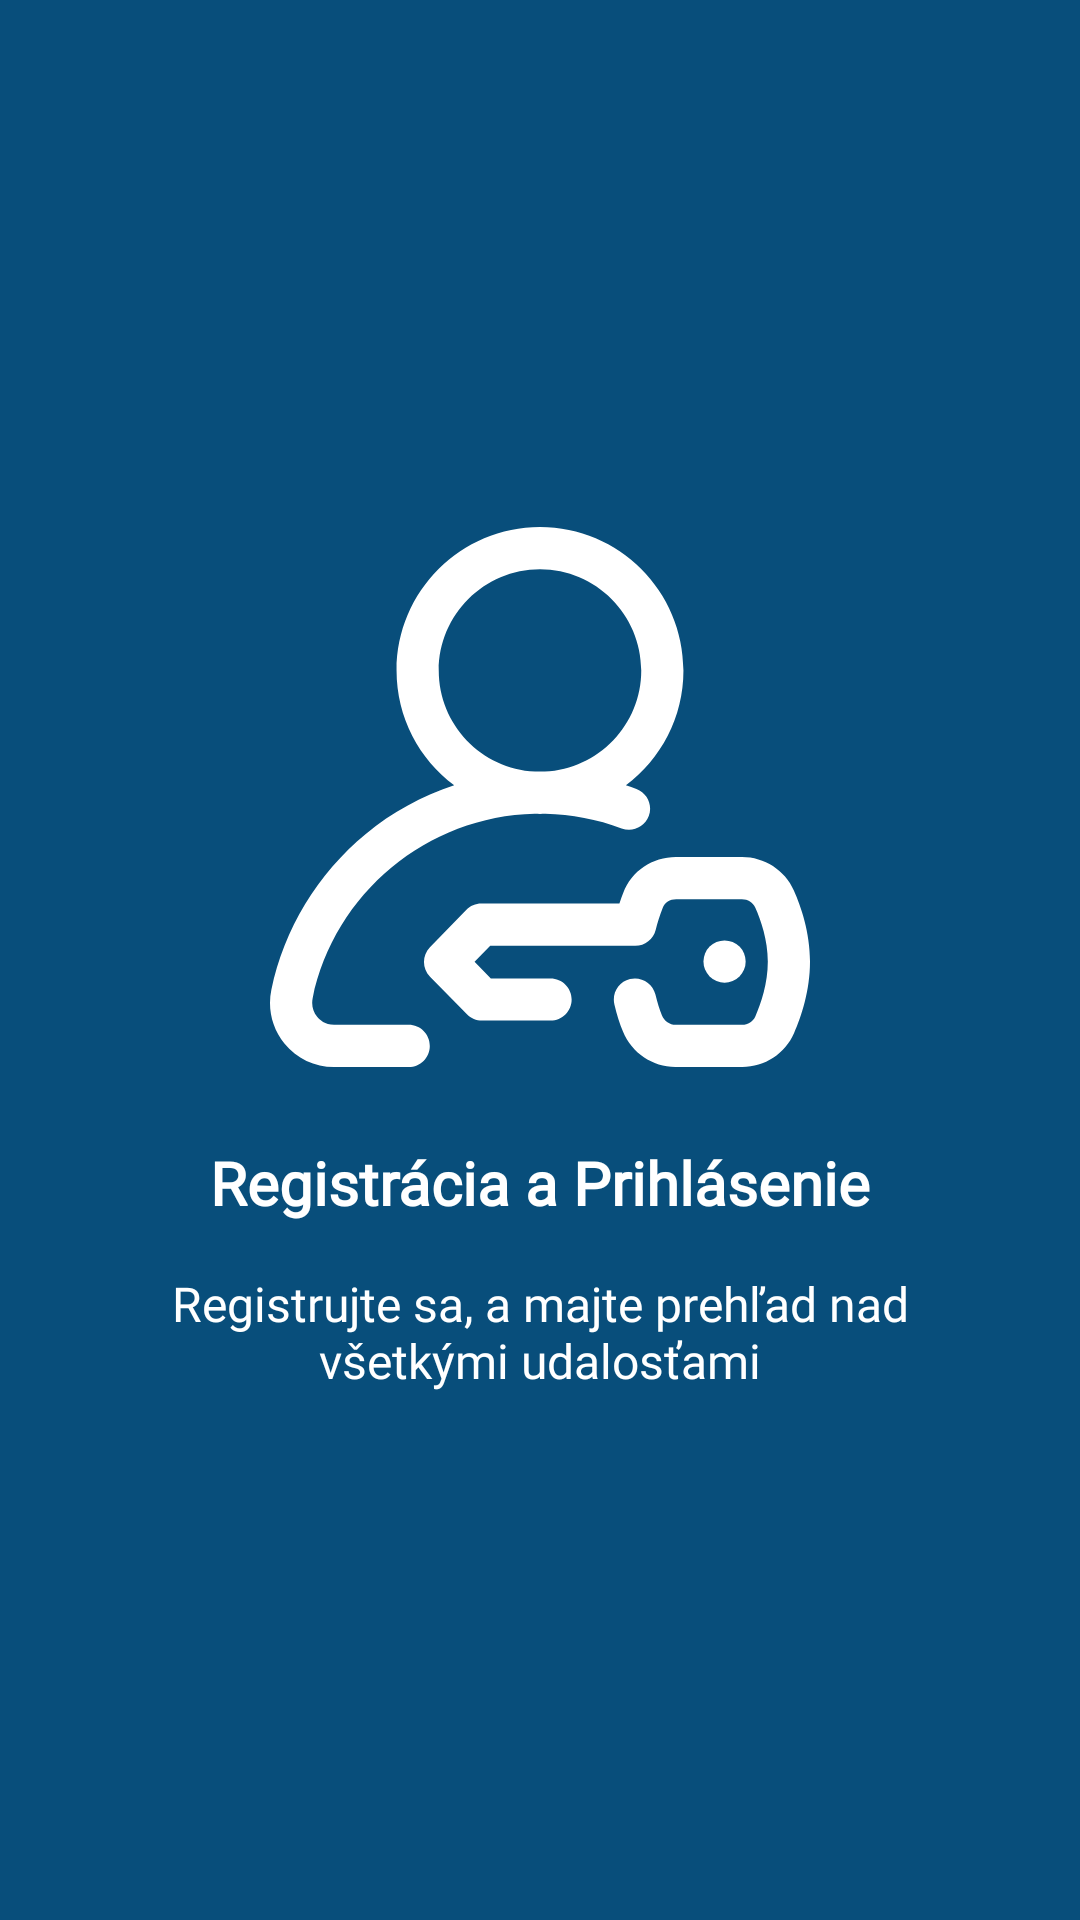

Here is an Android app screen rendered from its layout file. Give the layout XML and the strings, colors and styles it references.
<!-- AndroidManifest.xml: application theme AplikaciaBezToolbaru -->
<!-- res/layout/fragment_rychla_ukazka_aplikacie_cast_1.xml -->
<?xml version="1.0" encoding="utf-8"?>
<RelativeLayout
    xmlns:android="http://schemas.android.com/apk/res/android"
    xmlns:tools="http://schemas.android.com/tools"

    android:layout_width="match_parent"
    android:layout_height="match_parent"

    android:background="@color/pozadie_cast_prva"

    tools:context=".Activity.RychlaUkazkaAplikacie.RychlaUkazkaAplikacie">

    <LinearLayout
        android:layout_width="wrap_content"
        android:layout_height="wrap_content"
        android:layout_centerInParent="true"
        android:gravity="center_horizontal"

        android:orientation="vertical"

        tools:ignore="UselessParent">

        <ImageView
            android:layout_width="@dimen/rychla_ukazka_aplikacie_sirka_a_vyska_obrazka"
            android:layout_height="@dimen/rychla_ukazka_aplikacie_sirka_a_vyska_obrazka"

            android:src="@drawable/ic_registracia_prihlasovanie"
            android:tint="@android:color/white"
            android:contentDescription="@string/rychla_ukazka_aplikacie_cast_prva_popis_illustracie"/>

        <TextView
            android:layout_width="wrap_content"
            android:layout_height="wrap_content"
            android:layout_marginTop="@dimen/rychla_ukazka_aplikacie_margin_titul"

            android:fontFamily="@font/raleway_semi_bold"
            android:text="@string/rychla_ukazka_aplikacie_cast_prva_titul"
            android:textColor="@android:color/white"
            android:textSize="@dimen/rychla_ukazka_aplikacie_titul_velkost_pisma"
            android:textStyle="bold" />

        <TextView
            android:layout_width="wrap_content"
            android:layout_height="wrap_content"
            android:layout_marginTop="@dimen/rychla_ukazka_aplikacie_margin_text"
            android:paddingLeft="@dimen/rychla_ukazka_aplikacie_padding_text"
            android:paddingRight="@dimen/rychla_ukazka_aplikacie_padding_text"

            android:fontFamily="@font/raleway_regular"
            android:text="@string/rychla_ukazka_aplikacie_cast_prva_podtittul"
            android:textAlignment="center"
            android:textColor="@android:color/white"
            android:textSize="@dimen/rychla_ukazka_aplikacie_text_velkost_pisma" />
    </LinearLayout>
</RelativeLayout>
<!-- resources referenced by this layout -->
<resources>
  <color name="pozadie_cast_prva">#084e7b</color>
  <dimen name="rychla_ukazka_aplikacie_margin_text">16dp</dimen>
  <dimen name="rychla_ukazka_aplikacie_margin_titul">25dp</dimen>
  <dimen name="rychla_ukazka_aplikacie_padding_text">40dp</dimen>
  <dimen name="rychla_ukazka_aplikacie_sirka_a_vyska_obrazka">180dp</dimen>
  <dimen name="rychla_ukazka_aplikacie_text_velkost_pisma">16sp</dimen>
  <dimen name="rychla_ukazka_aplikacie_titul_velkost_pisma">20sp</dimen>
  <!-- drawable ic_registracia_prihlasovanie: vector/xml drawable (drawable, 2653 chars, omitted) -->
  <string name="rychla_ukazka_aplikacie_cast_prva_podtittul">Registrujte sa, a majte prehľad nad všetkými udalosťami</string>
  <string name="rychla_ukazka_aplikacie_cast_prva_popis_illustracie">Illustrácia pre registráciu a prihlásenie</string>
  <string name="rychla_ukazka_aplikacie_cast_prva_titul">Registrácia a Prihlásenie</string>
  <style name="AplikaciaBezToolbaru" parent="Theme.AppCompat.Light.NoActionBar">
          <item name="colorPrimaryDark">@color/farba_primarna</item>
      </style>
  <color name="farba_primarna">#00457c</color>
</resources>
